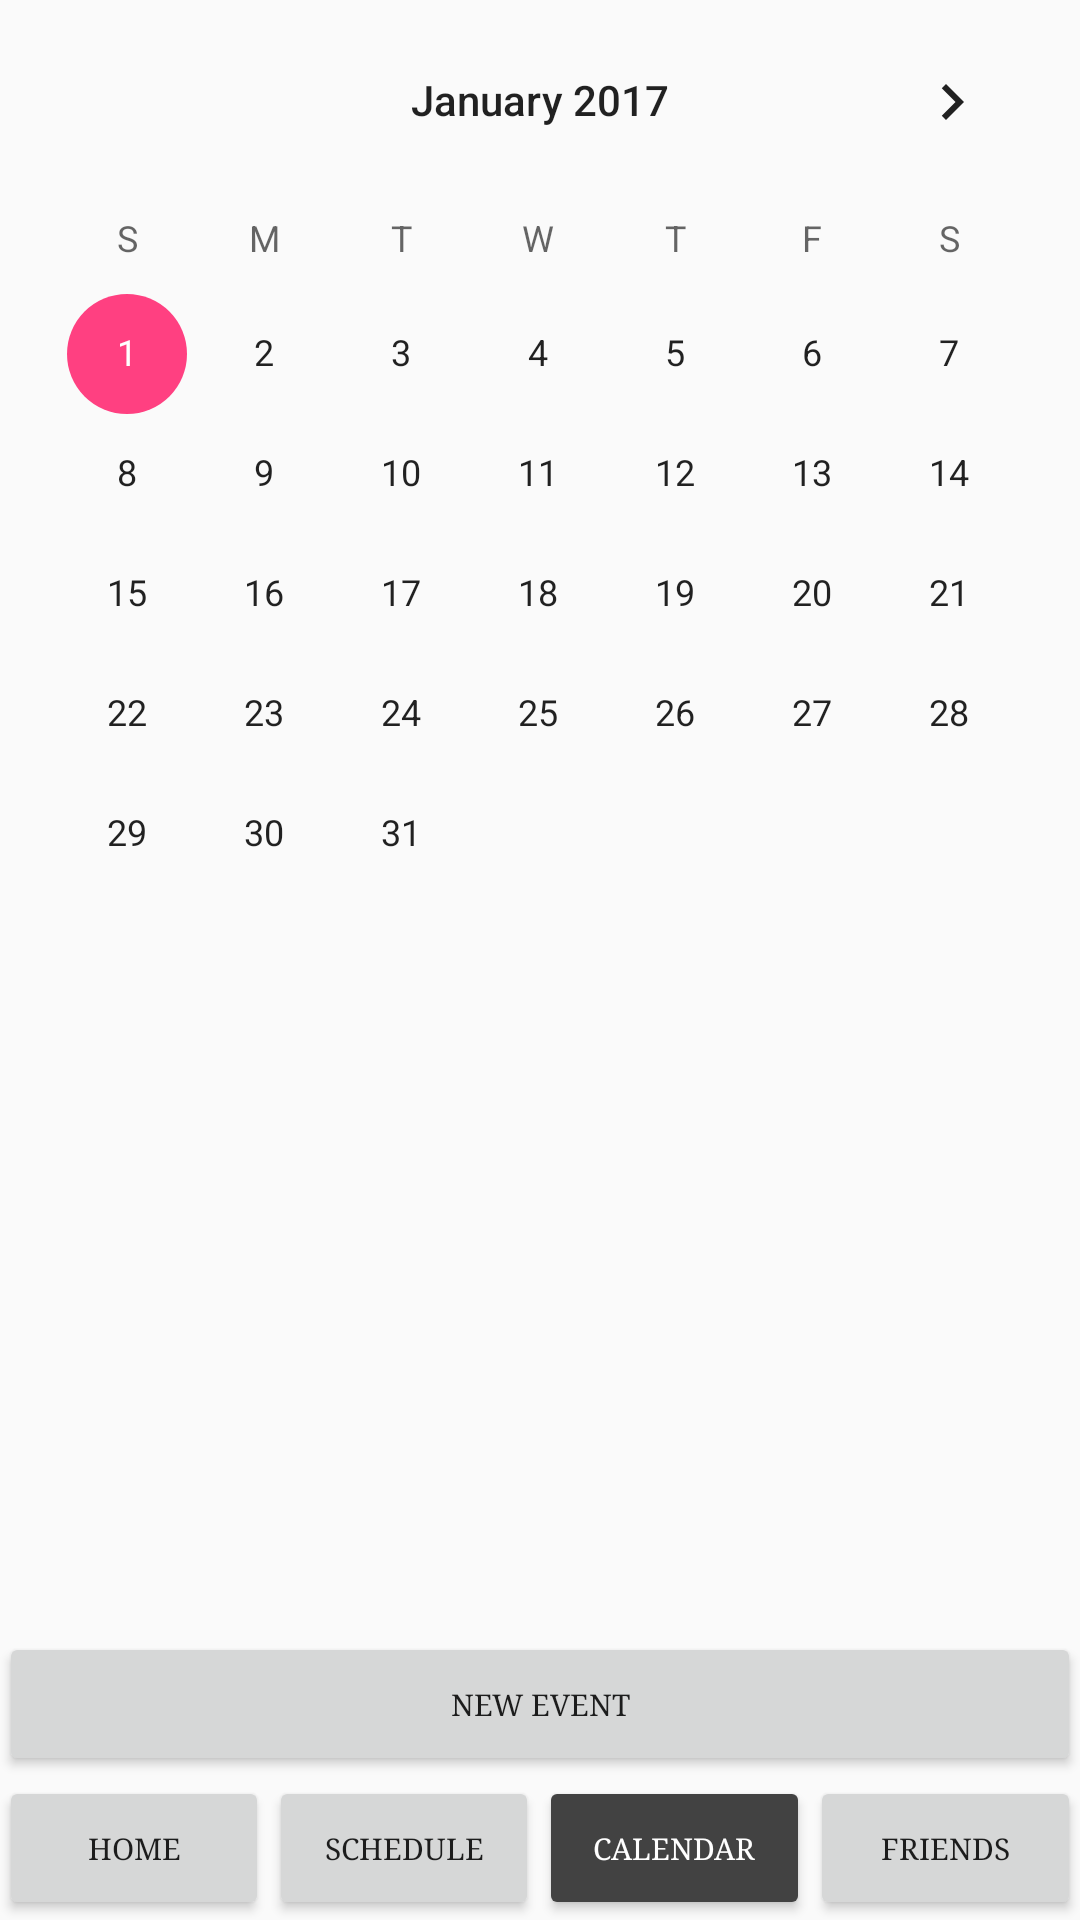

Layout XML and referenced resources for this Android screen:
<!-- AndroidManifest.xml: application theme AppTheme -->
<!-- res/layout/activity_calendar.xml -->
<?xml version="1.0" encoding="utf-8"?>
<RelativeLayout xmlns:android="http://schemas.android.com/apk/res/android"
    xmlns:tools="http://schemas.android.com/tools"
    android:id="@+id/activity_calendar"
    android:layout_width="match_parent"
    android:layout_height="match_parent"
    android:paddingBottom="@dimen/activity_vertical_margin"
    android:paddingLeft="@dimen/activity_horizontal_margin"
    android:paddingRight="@dimen/activity_horizontal_margin"
    android:paddingTop="@dimen/activity_vertical_margin"
    tools:context="a471bestgroup.buddyapp.CalendarActivity">


    <LinearLayout
        android:layout_width="fill_parent"
        android:layout_height="wrap_content"
        android:orientation="horizontal"
        android:layout_alignParentBottom="true"
        android:layout_alignParentLeft="true"
        android:layout_alignParentStart="true"
        android:id="@+id/linearLayout2">

        <Button
            android:id="@+id/profile_button"
            android:layout_width="wrap_content"
            android:layout_height="wrap_content"
            android:layout_weight="1"
            android:text="Home"
            android:textSize="10dp" />

        <Button
            android:id="@+id/schedule_button"
            android:layout_weight="1"
            android:textSize="10dp"
            android:layout_width="wrap_content"
            android:layout_height="wrap_content"
            android:text="Schedule"/>

        <Button
            android:id="@+id/calendar_button"
            android:layout_width="wrap_content"
            android:layout_height="wrap_content"
            android:layout_weight="1"
            android:backgroundTint="@color/colorPrimaryDark"
            android:elevation="0dp"
            android:text="Calendar"
            android:textColor="@color/colorPrimaryDarkText"
            android:textSize="10dp" />

        <Button
            android:id="@+id/friends_button"
            android:layout_weight="1"
            android:textSize="10dp"
            android:layout_width="wrap_content"
            android:layout_height="wrap_content"
            android:text="Friends"/>

    </LinearLayout>

    <Button
        android:id="@+id/newEvent_button"
        android:textSize="10dp"
        android:layout_width="match_parent"
        android:layout_height="wrap_content"
        android:text="New Event"
        android:layout_above="@+id/linearLayout2"
        android:layout_alignParentStart="true" />

    <CalendarView
        android:id="@+id/simpleCalendarView"
        android:layout_width="fill_parent"
        android:layout_height="fill_parent"
        android:firstDayOfWeek="1"
        android:maxDate="01/01/2018"
        android:minDate="01/01/2017"
        android:layout_above="@+id/newEvent_button" />

</RelativeLayout>
<!-- resources referenced by this layout -->
<resources>
  <color name="colorPrimaryDark">#424242</color>
  <color name="colorPrimaryDarkText">#FFFFFF</color>
  <style name="AppTheme" parent="Theme.AppCompat.Light.DarkActionBar">
          
          <item name="colorPrimary">@color/colorPrimary</item>
          <item name="colorPrimaryDark">@color/statusBarColor</item>
          <item name="colorAccent">@color/colorAccent</item>
          <item name="android:typeface">serif</item>
      </style>
  <color name="colorPrimary">#52B2CF</color>
  <color name="statusBarColor">#222222</color>
  <color name="colorAccent">#FF4081</color>
</resources>
